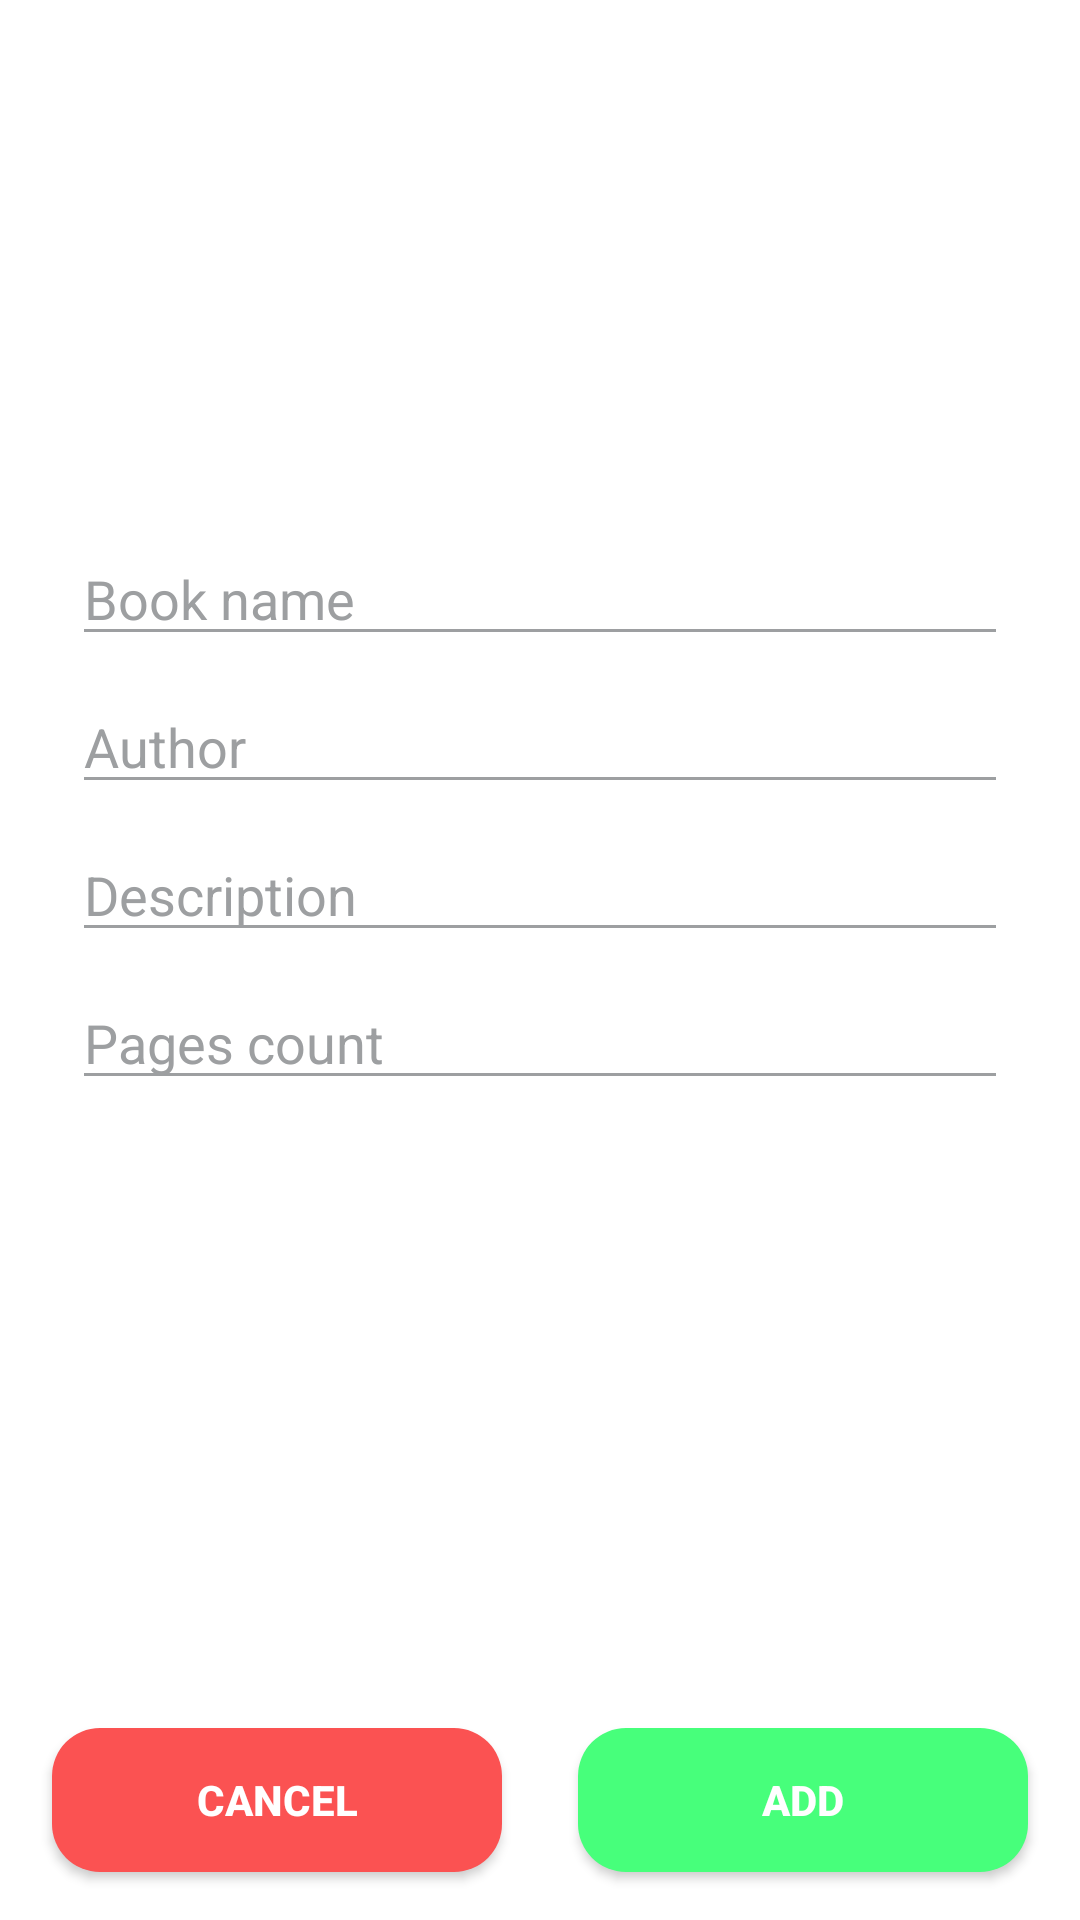

Produce the Android XML layout that renders to this screen, including the resource entries it uses.
<!-- AndroidManifest.xml: application theme Theme.Exam9 -->
<!-- res/layout/dialog_add_book.xml -->
<?xml version="1.0" encoding="utf-8"?>
<androidx.constraintlayout.widget.ConstraintLayout xmlns:android="http://schemas.android.com/apk/res/android"
    xmlns:app="http://schemas.android.com/apk/res-auto"
    xmlns:tools="http://schemas.android.com/tools"
    android:layout_width="match_parent"
    android:layout_height="match_parent">

    <EditText
        android:id="@+id/inputBookName"
        style="@style/EditText"
        android:layout_marginTop="72dp"
        android:hint="Book name"
        app:layout_constraintBottom_toBottomOf="parent"
        app:layout_constraintLeft_toLeftOf="parent"
        app:layout_constraintRight_toRightOf="parent"
        app:layout_constraintTop_toTopOf="parent"
        app:layout_constraintVertical_bias="0.2" />

    <EditText
        android:id="@+id/inputAuthor"
        style="@style/EditText"
        android:layout_marginTop="8dp"
        android:hint="Author"
        app:layout_constraintLeft_toLeftOf="parent"
        app:layout_constraintRight_toRightOf="parent"
        app:layout_constraintTop_toBottomOf="@id/inputBookName" />

    <EditText
        android:id="@+id/inputDescription"
        style="@style/EditText"
        android:layout_marginTop="8dp"
        android:hint="Description"
        app:layout_constraintLeft_toLeftOf="parent"
        app:layout_constraintRight_toRightOf="parent"
        app:layout_constraintTop_toBottomOf="@id/inputAuthor" />

    <EditText
        android:id="@+id/inputPageCount"
        style="@style/EditText"
        android:layout_marginTop="8dp"
        android:hint="Pages count"
        android:inputType="number"
        app:layout_constraintLeft_toLeftOf="parent"
        app:layout_constraintRight_toRightOf="parent"
        app:layout_constraintTop_toBottomOf="@id/inputDescription" />

    <androidx.appcompat.widget.AppCompatButton
        android:id="@+id/buttonCancel"
        android:layout_width="150dp"
        android:layout_height="wrap_content"
        android:layout_marginHorizontal="8dp"
        android:layout_marginVertical="16dp"
        android:background="@drawable/bg_cancel"
        android:text="Cancel"
        android:textAllCaps="true"
        android:textColor="#FFFFFF"
        android:textStyle="bold"
        app:layout_constraintBottom_toBottomOf="parent"
        app:layout_constraintLeft_toLeftOf="parent"
        app:layout_constraintRight_toLeftOf="@id/buttonAdd" />

    <androidx.appcompat.widget.AppCompatButton
        android:id="@+id/buttonAdd"
        android:layout_width="150dp"
        android:layout_height="wrap_content"
        android:layout_marginHorizontal="8dp"
        android:layout_marginVertical="16dp"
        android:background="@drawable/bg_add"
        android:text="Add"
        android:textAllCaps="true"
        android:textColor="#FFFFFF"
        android:textStyle="bold"
        app:layout_constraintBottom_toBottomOf="parent"
        app:layout_constraintLeft_toRightOf="@id/buttonCancel"
        app:layout_constraintRight_toRightOf="parent" />


</androidx.constraintlayout.widget.ConstraintLayout>
<!-- resources referenced by this layout -->
<resources>
  <!-- drawable bg_add (drawable) -->
  <?xml version="1.0" encoding="utf-8"?>
  <selector xmlns:android="http://schemas.android.com/apk/res/android">
      <item android:state_enabled="true">
          <shape>
                  <corners android:radius="16dp" />
              <solid android:color="#47FF7B" />
          </shape>
      </item>
  
      <item android:state_enabled="false">
          <shape>
              <solid android:color="#DDFBE6" />
              <corners android:radius="16dp" />
          </shape>
      </item>
  
  </selector>
  <!-- drawable bg_cancel (drawable) -->
  <?xml version="1.0" encoding="utf-8"?>
  <selector xmlns:android="http://schemas.android.com/apk/res/android">
      <item android:state_enabled="true">
          <shape>
              <corners android:radius="16dp" />
              <solid android:color="#FB5252" />
          </shape>
      </item>
  
  </selector>
  <style name="EditText">
          <item name="android:layout_width">match_parent</item>
          <item name="android:layout_height">wrap_content</item>
          <item name="android:layout_marginRight">24dp</item>
          <item name="android:textColor">#000000</item>
          <item name="android:layout_marginLeft">24dp</item>
          <item name="android:backgroundTint">@color/colorUnselect</item>
          <item name="android:textColorHint">@color/colorUnselect</item>
      </style>
  <style name="Theme.Exam9" parent="Theme.MaterialComponents.DayNight.NoActionBar">
          
          <item name="colorPrimary">@color/purple_500</item>
          <item name="colorPrimaryVariant">@color/purple_700</item>
          <item name="colorOnPrimary">@color/white</item>
          
          <item name="colorSecondary">@color/teal_200</item>
          <item name="colorSecondaryVariant">@color/teal_700</item>
          <item name="colorOnSecondary">@color/black</item>
          
          <item name="android:statusBarColor">#63D0DB</item>
          
      </style>
  <color name="colorUnselect">#9D9FA1</color>
  <color name="purple_500">#FF6200EE</color>
  <color name="purple_700">#FF3700B3</color>
  <color name="white">#FFFFFFFF</color>
  <color name="teal_200">#FF03DAC5</color>
  <color name="teal_700">#FF018786</color>
  <color name="black">#FF000000</color>
</resources>
